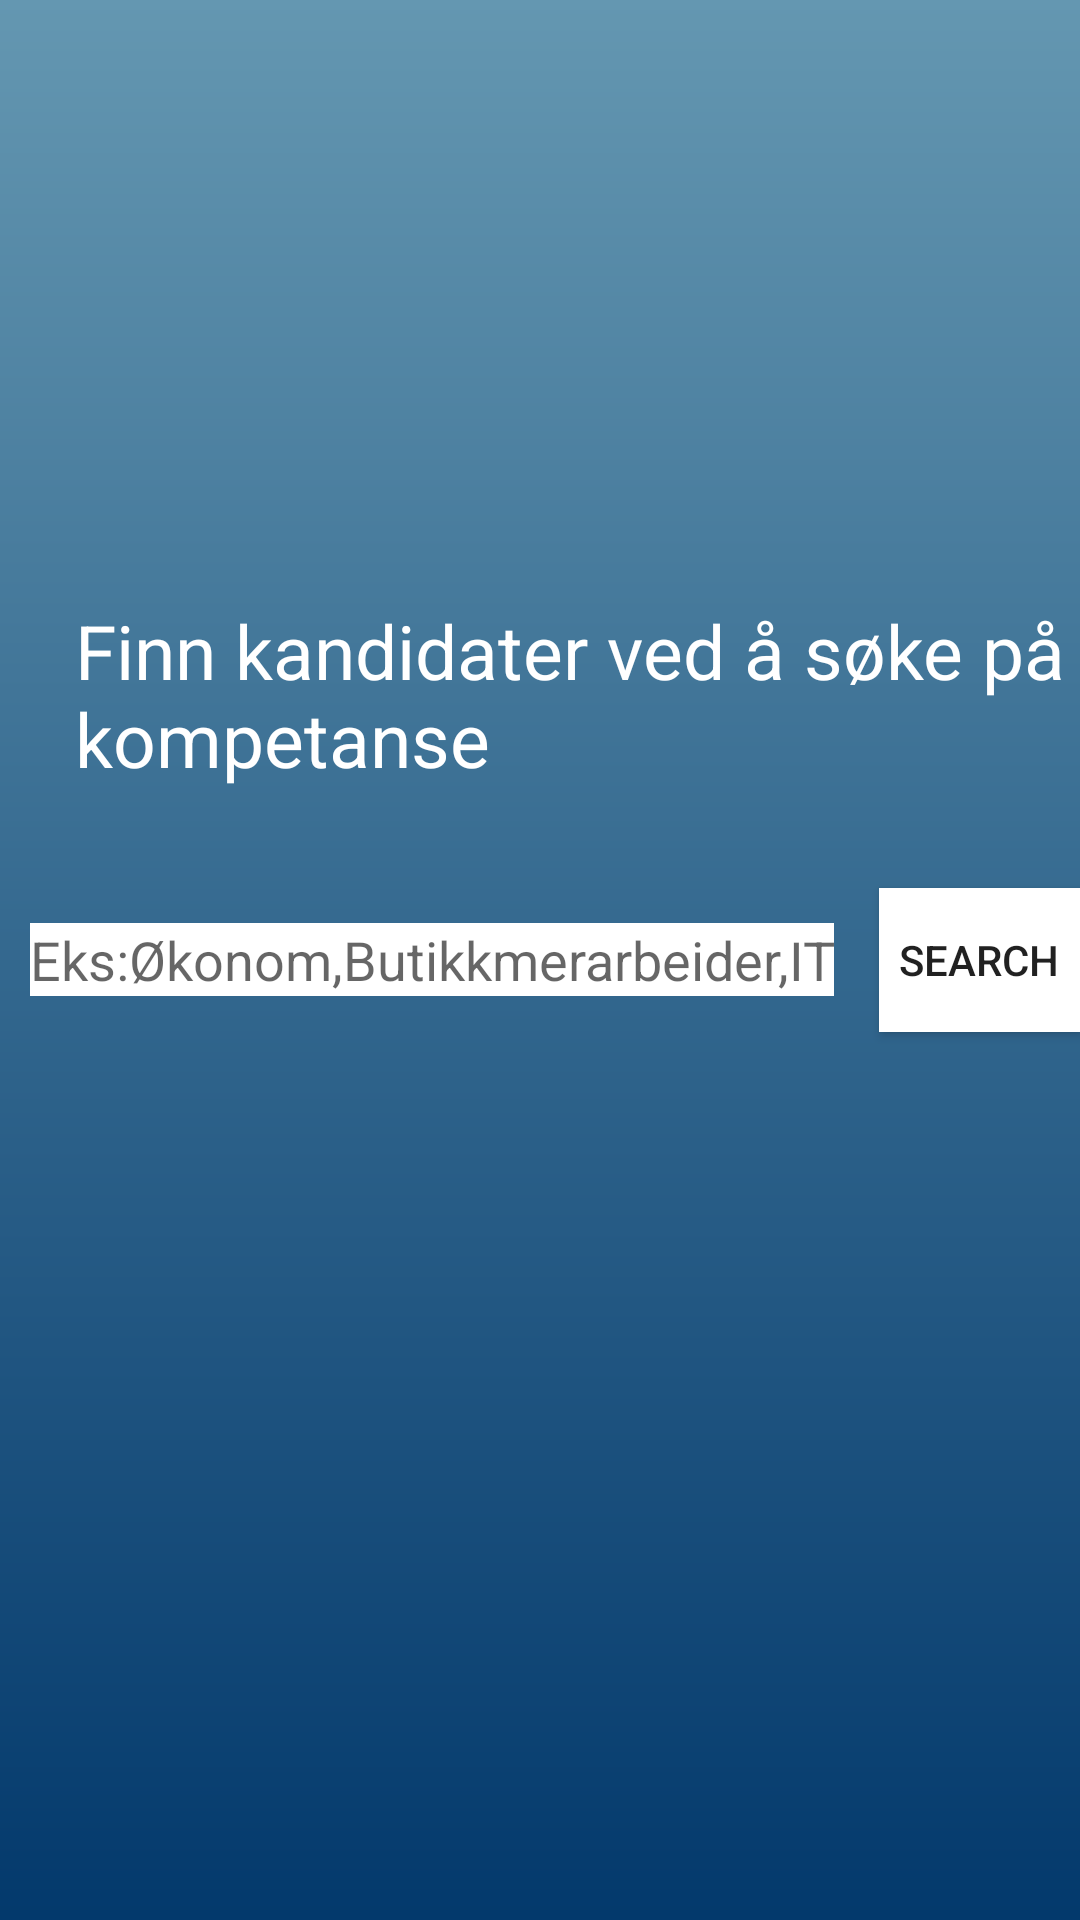

Here is an Android app screen rendered from its layout file. Give the layout XML and the strings, colors and styles it references.
<!-- AndroidManifest.xml: application theme AppTheme -->
<!-- res/layout/activity_bedrift_match.xml -->
<?xml version="1.0" encoding="utf-8"?>
<RelativeLayout xmlns:android="http://schemas.android.com/apk/res/android"
    xmlns:app="http://schemas.android.com/apk/res-auto"
    xmlns:tools="http://schemas.android.com/tools"
    android:layout_width="match_parent"
    android:layout_height="match_parent"
    android:background="@drawable/gradient"
    tools:context=".bedrifter.BedriftMatchActivity">


    <TextView
        android:id="@+id/match_beskrivelse"
        android:layout_width="match_parent"
        android:layout_height="wrap_content"
        android:layout_marginTop="200dp"
        android:layout_marginLeft="25dp"
        android:textColor="#FFF"
        android:text="Finn kandidater ved å søke på kompetanse"
        android:textSize="25dp" />


    <EditText
        android:id="@+id/input_kriterier"
        android:layout_width="268dp"
        android:layout_height="wrap_content"
        android:layout_alignParentLeft="true"
        android:layout_centerInParent="true"
        android:background="#FFF"
        android:layout_marginLeft="10dp"
        android:ems="10"
        android:hint="Eks:Økonom,Butikkmerarbeider,IT"
        android:inputType="textPersonName"
         />

    <Button
        android:id="@+id/match_knapp"
        android:layout_width="wrap_content"
        android:layout_height="wrap_content"
        android:layout_centerInParent="true"
        android:background="#FFF"
        android:layout_marginLeft="15dp"
        android:layout_toRightOf="@+id/input_kriterier"
        android:text="Search" />


</RelativeLayout>
<!-- resources referenced by this layout -->
<resources>
  <!-- drawable gradient (drawable) -->
  <?xml version="1.0" encoding="utf-8"?>
  <shape xmlns:android="http://schemas.android.com/apk/res/android">
  
      <gradient
          android:angle="90"
  
          android:endColor="#6497b1"
          android:startColor="#03396c"
          android:type="linear"/>
  
  </shape>
  <style name="AppTheme" parent="Theme.AppCompat.Light.NoActionBar">
          
          <item name="colorPrimary">@color/colorPrimary</item>
          <item name="colorPrimaryDark">@color/colorPrimaryDark</item>
          <item name="colorAccent">@color/colorAccent</item>
      </style>
  <!-- not gathered from this repository: default colours our renderer supplied (Android Studio template values) -->
  <color name="colorPrimary">#FF6200EE</color>
  <color name="colorPrimaryDark">#FF3700B3</color>
  <color name="colorAccent">#FF03DAC5</color>
</resources>
